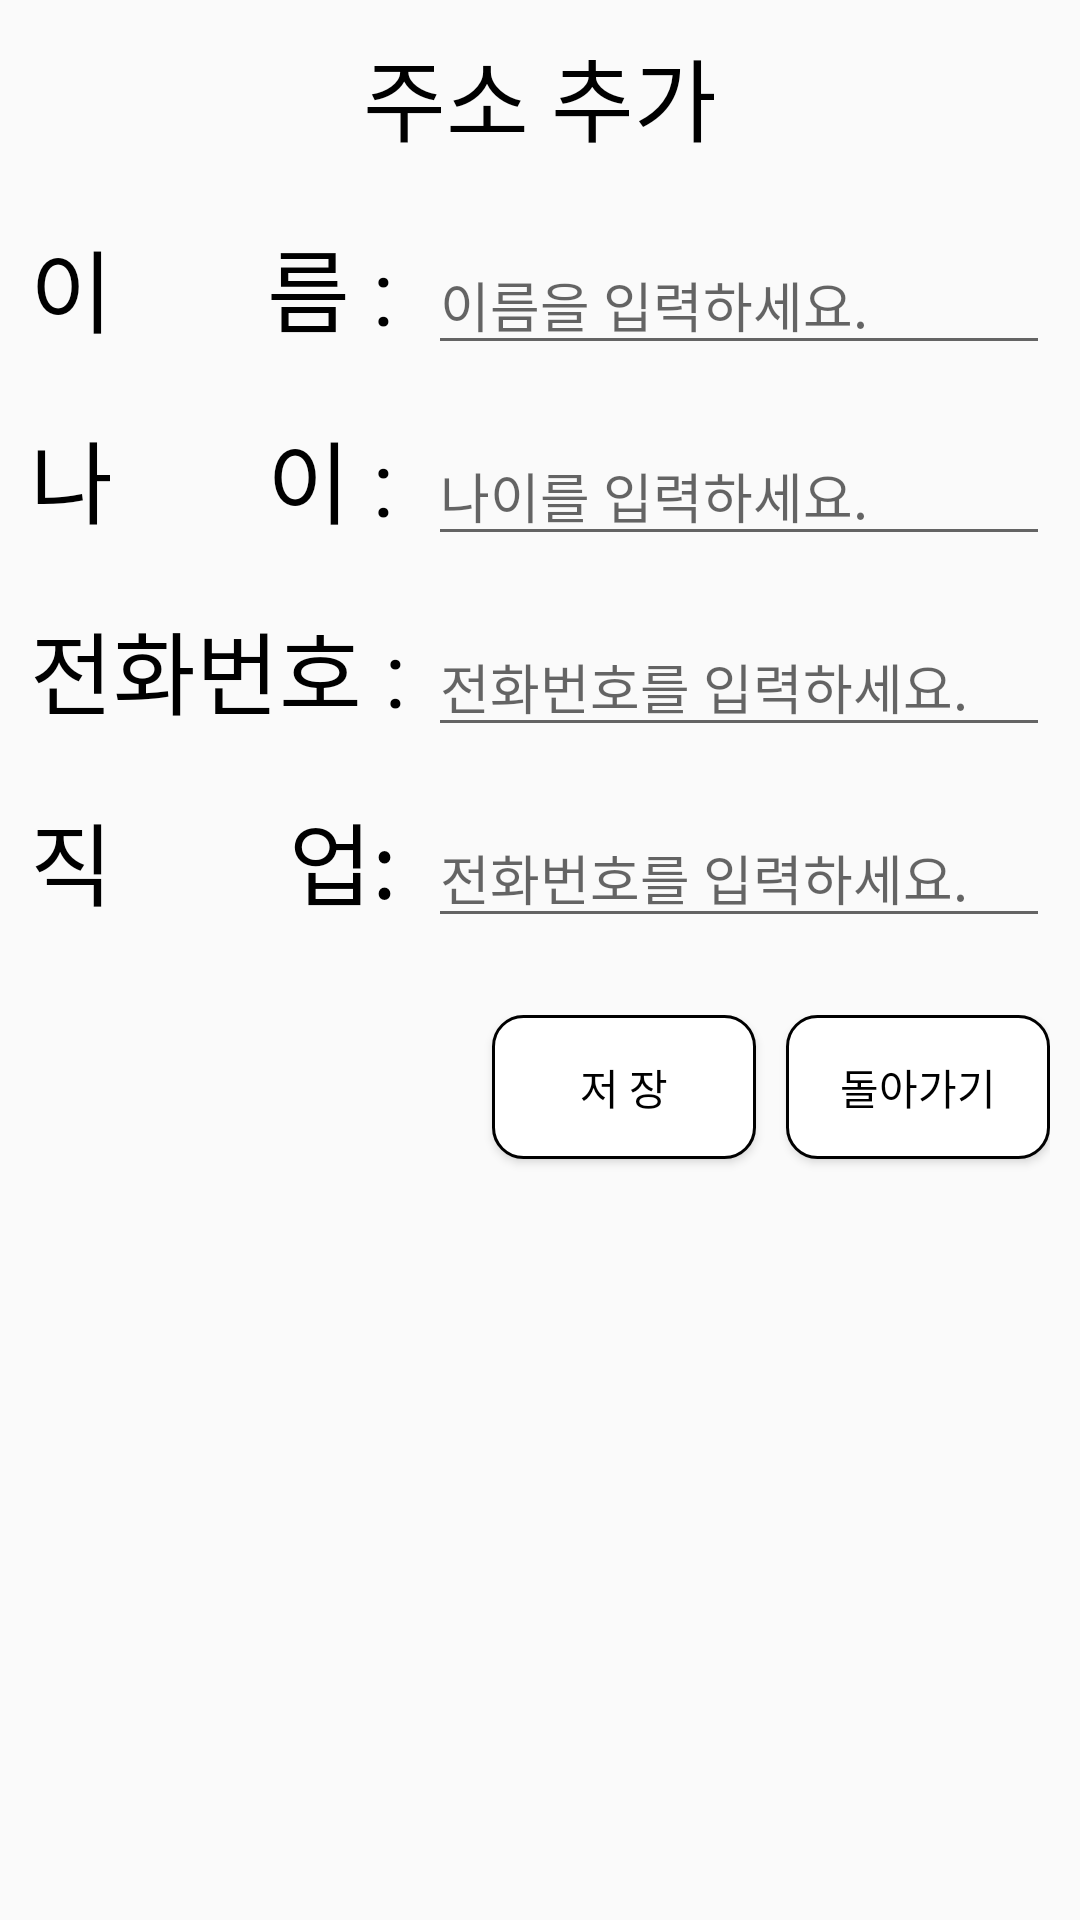

Write the Android layout XML for this screen, with the resource values it uses.
<!-- AndroidManifest.xml: application theme Theme.AdressProject -->
<!-- res/layout/add_address.xml -->
<?xml version="1.0" encoding="utf-8"?>
<LinearLayout xmlns:android="http://schemas.android.com/apk/res/android"
    android:orientation="vertical"
    android:layout_width="match_parent"
    android:layout_height="match_parent"
    android:padding="10dp">
    <TextView
        android:layout_width="match_parent"
        android:layout_height="wrap_content"
        android:text="주소 추가"
        android:gravity="center"
        android:textColor="@color/black"
        android:textSize="30dp"
        android:layout_marginBottom="20dp"/>
    <GridLayout
        android:layout_width="match_parent"
        android:layout_height="wrap_content"
        android:layout_marginBottom="10dp"
        android:columnCount="3"
        android:rowCount="4">
        <TextView
            android:layout_column="0"
            android:layout_row="0"
            android:text="이       름 : "
            android:textColor="@color/black"
            android:textSize="30dp"
            android:layout_marginBottom="20dp"/>
        <EditText
            android:id="@+id/name"
            android:layout_column="1"
            android:layout_row="0"
            android:layout_columnSpan="2"
            android:layout_gravity="fill_horizontal"
            android:hint="이름을 입력하세요."/>
        <TextView
            android:layout_column="0"
            android:layout_row="1"
            android:text="나       이 : "
            android:textColor="@color/black"
            android:textSize="30dp"
            android:layout_marginBottom="20dp"/>
        <EditText
            android:id="@+id/age"
            android:layout_column="1"
            android:layout_row="1"
            android:layout_columnSpan="2"
            android:layout_gravity="fill_horizontal"
            android:hint="나이를 입력하세요."/>
        <TextView
            android:layout_column="0"
            android:layout_row="2"
            android:text="전화번호 : "
            android:textColor="@color/black"
            android:textSize="30dp"
            android:layout_marginBottom="20dp"/>
        <EditText
            android:id="@+id/phone_number"
            android:layout_column="1"
            android:layout_row="2"
            android:layout_columnSpan="2"
            android:layout_gravity="fill_horizontal"
            android:hint="전화번호를 입력하세요."/>
        <TextView
            android:layout_column="0"
            android:layout_row="3"
            android:text="직        업: "
            android:textColor="@color/black"
            android:textSize="30dp"
            android:layout_marginBottom="20dp"/>
        <EditText
            android:id="@+id/job"
            android:layout_column="1"
            android:layout_row="3"
            android:layout_columnSpan="2"
            android:layout_gravity="fill_horizontal"
            android:hint="전화번호를 입력하세요."/>

    </GridLayout>

    <RelativeLayout
        android:layout_width="match_parent"
        android:layout_height="match_parent">

        <Button
            android:id="@+id/btn_goList"
            android:layout_width="wrap_content"
            android:layout_height="wrap_content"
            android:layout_alignParentRight="true"
            android:layout_marginLeft="10dp"
            android:background="@drawable/btn_shape"
            android:text="돌아가기"
            android:textColor="@color/black" />

        <Button
            android:id="@+id/btn_enter"
            android:layout_width="wrap_content"
            android:layout_height="wrap_content"
            android:layout_toLeftOf="@+id/btn_goList"
            android:background="@drawable/btn_shape"
            android:text="저 장"
            android:textColor="@color/black" />

    </RelativeLayout>

</LinearLayout>
<!-- resources referenced by this layout -->
<resources>
  <!-- drawable btn_shape (drawable) -->
  <?xml version="1.0" encoding="utf-8"?>
  <shape xmlns:android="http://schemas.android.com/apk/res/android">
  
      <solid android:color="#FFFFFF"/>
      <stroke
          android:width="1dp"
          android:color="#000000"/>
      <corners
          android:topLeftRadius="10dp"
          android:topRightRadius="10dp"
          android:bottomLeftRadius="10dp"
          android:bottomRightRadius="10dp"/>
  </shape>
  <style name="Theme.AdressProject" parent="Theme.AppCompat.DayNight.DarkActionBar">
          
          <item name="colorPrimary">@color/purple_500</item>
          <item name="colorPrimaryVariant">@color/purple_700</item>
          <item name="colorOnPrimary">@color/white</item>
          
          <item name="colorSecondary">@color/teal_200</item>
          <item name="colorSecondaryVariant">@color/teal_700</item>
          <item name="colorOnSecondary">@color/black</item>
          
          <item name="android:statusBarColor">?attr/colorPrimaryVariant</item>
          
      </style>
  <!-- not gathered from this repository: default colours our renderer supplied (Android Studio template values) -->
  <color name="purple_500">#FF6200EE</color>
  <color name="purple_700">#FF3700B3</color>
  <color name="teal_200">#FF03DAC5</color>
  <color name="teal_700">#FF018786</color>
  <color name="black">#FF000000</color>
  <color name="white">#FFFFFFFF</color>
</resources>
